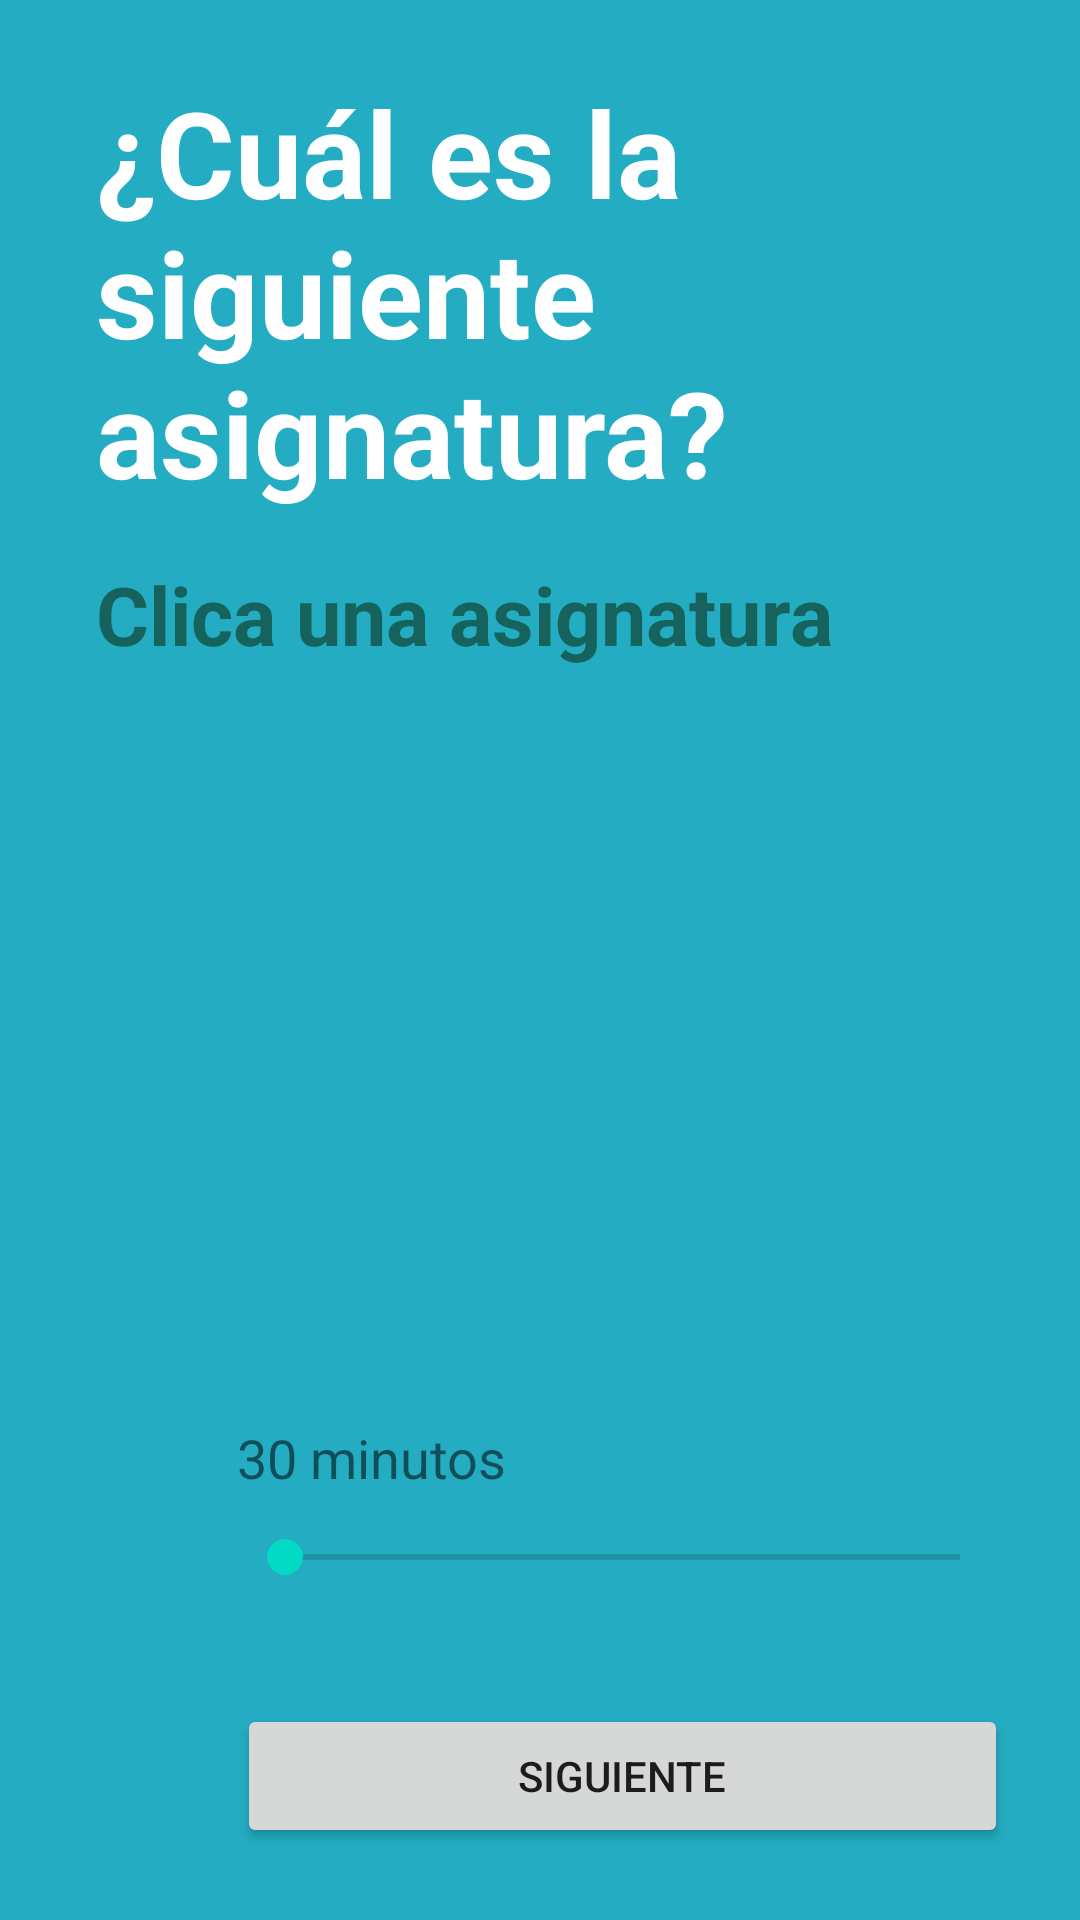

Reconstruct the res/layout file that produces this screen, plus the resources it refers to.
<!-- AndroidManifest.xml: fallback theme Theme.MaterialComponents.DayNight.NoActionBar -->
<!-- res/layout/activity_asignatura_siguiente.xml -->
<?xml version="1.0" encoding="utf-8"?>
<androidx.constraintlayout.widget.ConstraintLayout xmlns:android="http://schemas.android.com/apk/res/android"
    xmlns:app="http://schemas.android.com/apk/res-auto"
    xmlns:tools="http://schemas.android.com/tools"
    android:layout_width="match_parent"
    android:layout_height="match_parent"
    tools:context=".AsignaturaSiguiente"
    android:background="#24acc2">

    <TextView
        android:id="@+id/textView43"
        android:layout_width="wrap_content"
        android:layout_height="wrap_content"
        android:layout_marginStart="32dp"
        android:layout_marginTop="24dp"
        android:text="@string/String_asignatura_siguiente"
        android:textColor="#FFFFFF"
        android:textSize="40dp"
        android:textStyle="bold"
        app:layout_constraintEnd_toEndOf="parent"
        app:layout_constraintHorizontal_bias="0.0"
        app:layout_constraintStart_toStartOf="parent"
        app:layout_constraintTop_toTopOf="parent" />

    <ListView
        android:id="@+id/listViewSiguiente"
        android:layout_width="0dp"
        android:layout_height="0dp"
        android:layout_marginTop="16dp"
        android:layout_marginEnd="32dp"
        android:layout_marginBottom="24dp"
        android:fadeScrollbars="false"
        android:scrollbarThumbVertical="@color/mi_color_de_barra"
        android:scrollbars="vertical"
        app:layout_constraintBottom_toBottomOf="parent"
        app:layout_constraintEnd_toStartOf="@+id/seekBar"
        app:layout_constraintStart_toStartOf="@+id/textView43"
        app:layout_constraintTop_toBottomOf="@+id/textView47" />

    <SeekBar
        android:id="@+id/seekBar"
        android:layout_width="257dp"
        android:layout_height="34dp"
        android:layout_marginEnd="24dp"
        android:layout_marginBottom="32dp"
        android:colorControlActivated="@color/design_default_color_background"
        android:progressTint="#FFFFFF"
        app:layout_constraintBottom_toTopOf="@+id/button37"
        app:layout_constraintEnd_toEndOf="parent" />

    <TextView
        android:id="@+id/textView45"
        android:layout_width="wrap_content"
        android:layout_height="wrap_content"
        android:layout_marginBottom="4dp"
        android:text="@string/String_30_minutos"
        android:textSize="18dp"
        app:layout_constraintBottom_toTopOf="@+id/seekBar"
        app:layout_constraintEnd_toEndOf="@+id/seekBar"
        app:layout_constraintHorizontal_bias="0.0"
        app:layout_constraintStart_toStartOf="@+id/seekBar" />

    <TextView
        android:id="@+id/textView47"
        android:layout_width="wrap_content"
        android:layout_height="wrap_content"
        android:layout_marginTop="16dp"
        android:text="@string/String_click_asignatura"
        android:textColor="#15635C"
        android:textSize="27sp"
        android:textStyle="bold"
        app:layout_constraintEnd_toEndOf="@+id/textView43"
        app:layout_constraintHorizontal_bias="0.0"
        app:layout_constraintStart_toStartOf="@+id/textView43"
        app:layout_constraintTop_toBottomOf="@+id/textView43" />

    <Button
        android:id="@+id/button37"
        android:layout_width="257dp"
        android:layout_height="48dp"
        android:layout_marginEnd="24dp"
        android:layout_marginBottom="24dp"
        android:onClick="pasar"
        android:text="@string/String_hecho"
        android:textSize="14sp"
        app:layout_constraintBottom_toBottomOf="parent"
        app:layout_constraintEnd_toEndOf="parent" />


</androidx.constraintlayout.widget.ConstraintLayout>
<!-- resources referenced by this layout -->
<resources>
  <color name="mi_color_de_barra">#06574F</color>
  <string name="String_30_minutos">30 minutos</string>
  <string name="String_asignatura_siguiente">¿Cuál es la siguiente asignatura?</string>
  <string name="String_click_asignatura">Clica una asignatura</string>
  <string name="String_hecho">Siguiente</string>
</resources>
